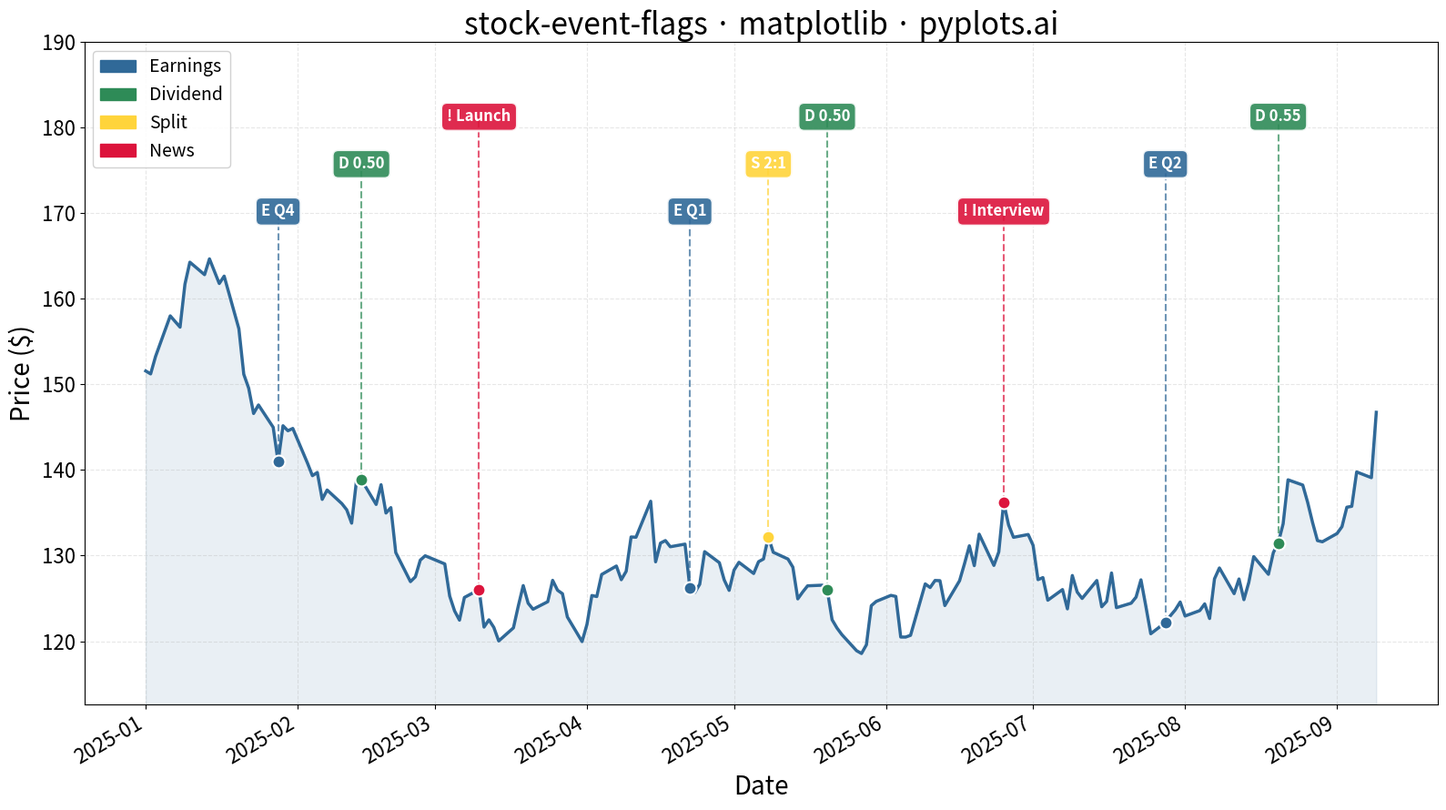

This figure's Python source:
""" pyplots.ai
stock-event-flags: Stock Chart with Event Flags
Library: matplotlib 3.10.8 | Python 3.13.11
Quality: 92/100 | Created: 2026-01-21
"""

import matplotlib.patches as mpatches
import matplotlib.pyplot as plt
import numpy as np
import pandas as pd


# Data - Generate 180 trading days of stock price data
np.random.seed(42)
dates = pd.date_range("2025-01-01", periods=180, freq="B")  # Business days

# Generate realistic stock price data with trend and volatility
initial_price = 150.0
returns = np.random.normal(0.0005, 0.02, size=180)  # Small daily returns
prices = initial_price * np.cumprod(1 + returns)

# Create OHLC-like data
close = prices
high = close * (1 + np.abs(np.random.normal(0, 0.01, size=180)))
low = close * (1 - np.abs(np.random.normal(0, 0.01, size=180)))
open_price = (close + np.random.normal(0, 1, size=180)).clip(low, high)

df = pd.DataFrame({"date": dates, "open": open_price, "high": high, "low": low, "close": close})

# Define events with their dates, types, and labels
events = [
    {"date": "2025-01-28", "type": "earnings", "label": "Q4"},
    {"date": "2025-02-14", "type": "dividend", "label": "0.50"},
    {"date": "2025-03-10", "type": "news", "label": "Launch"},
    {"date": "2025-04-22", "type": "earnings", "label": "Q1"},
    {"date": "2025-05-08", "type": "split", "label": "2:1"},
    {"date": "2025-05-20", "type": "dividend", "label": "0.50"},
    {"date": "2025-06-25", "type": "news", "label": "Interview"},
    {"date": "2025-07-28", "type": "earnings", "label": "Q2"},
    {"date": "2025-08-20", "type": "dividend", "label": "0.55"},
]

events_df = pd.DataFrame(events)
events_df["date"] = pd.to_datetime(events_df["date"])

# Event type styling
event_colors = {
    "earnings": "#306998",  # Python Blue for earnings
    "dividend": "#2E8B57",  # Sea green for dividends
    "split": "#FFD43B",  # Python Yellow for splits
    "news": "#DC143C",  # Crimson for news
}

event_markers = {
    "earnings": "E",  # Chart icon represented by E (Earnings)
    "dividend": "D",  # D for dividends (avoid $ as it triggers math mode)
    "split": "S",  # S for split
    "news": "!",  # Exclamation for news
}

# Plot
fig, ax = plt.subplots(figsize=(16, 9))

# Plot price line
ax.plot(df["date"], df["close"], color="#306998", linewidth=2.5, label="Close Price", zorder=2)

# Add a light fill under the price line
ax.fill_between(df["date"], df["close"].min() * 0.95, df["close"], alpha=0.1, color="#306998", zorder=1)

# Determine price range for flag positioning
price_min = df["close"].min()
price_max = df["close"].max()
price_range = price_max - price_min

# Plot event flags with alternating heights to avoid overlap
for idx, event in events_df.iterrows():
    event_date = event["date"]
    event_type = event["type"]
    event_label = event["label"]

    # Find the price at this date
    price_at_date = df.loc[df["date"] == event_date, "close"]
    if len(price_at_date) == 0:
        # Find nearest date
        nearest_idx = np.abs(df["date"] - event_date).argmin()
        price_at_date = df.iloc[nearest_idx]["close"]
    else:
        price_at_date = price_at_date.values[0]

    color = event_colors.get(event_type, "#888888")
    marker_text = event_markers.get(event_type, "?")

    # Alternate flag heights using 3 levels to avoid overlap
    height_level = idx % 3
    flag_y = price_max + price_range * (0.12 + height_level * 0.12)

    # Draw vertical dashed line from flag to price point
    ax.plot(
        [event_date, event_date],
        [price_at_date, flag_y],
        color=color,
        linestyle="--",
        linewidth=1.5,
        alpha=0.7,
        zorder=3,
    )

    # Draw a small circle at the price point
    ax.scatter([event_date], [price_at_date], color=color, s=100, zorder=4, edgecolors="white", linewidth=1.5)

    # Draw flag box with marker
    bbox_props = {"boxstyle": "round,pad=0.4", "facecolor": color, "edgecolor": "white", "linewidth": 2, "alpha": 0.9}
    ax.annotate(
        f"{marker_text} {event_label}",
        xy=(event_date, flag_y),
        fontsize=12,
        fontweight="bold",
        color="white",
        ha="center",
        va="center",
        bbox=bbox_props,
        zorder=5,
    )

# Create legend for event types
legend_patches = [
    mpatches.Patch(color=color, label=event_type.capitalize()) for event_type, color in event_colors.items()
]
ax.legend(handles=legend_patches, loc="upper left", fontsize=14, framealpha=0.9)

# Labels and styling
ax.set_xlabel("Date", fontsize=20)
ax.set_ylabel("Price ($)", fontsize=20)
ax.set_title("stock-event-flags · matplotlib · pyplots.ai", fontsize=24)
ax.tick_params(axis="both", labelsize=16)
ax.grid(True, alpha=0.3, linestyle="--", zorder=0)

# Format x-axis dates
fig.autofmt_xdate(rotation=30)

# Set y-axis limits to accommodate flags
ax.set_ylim(price_min * 0.95, price_max + price_range * 0.55)

plt.tight_layout()
plt.savefig("plot.png", dpi=300, bbox_inches="tight")
